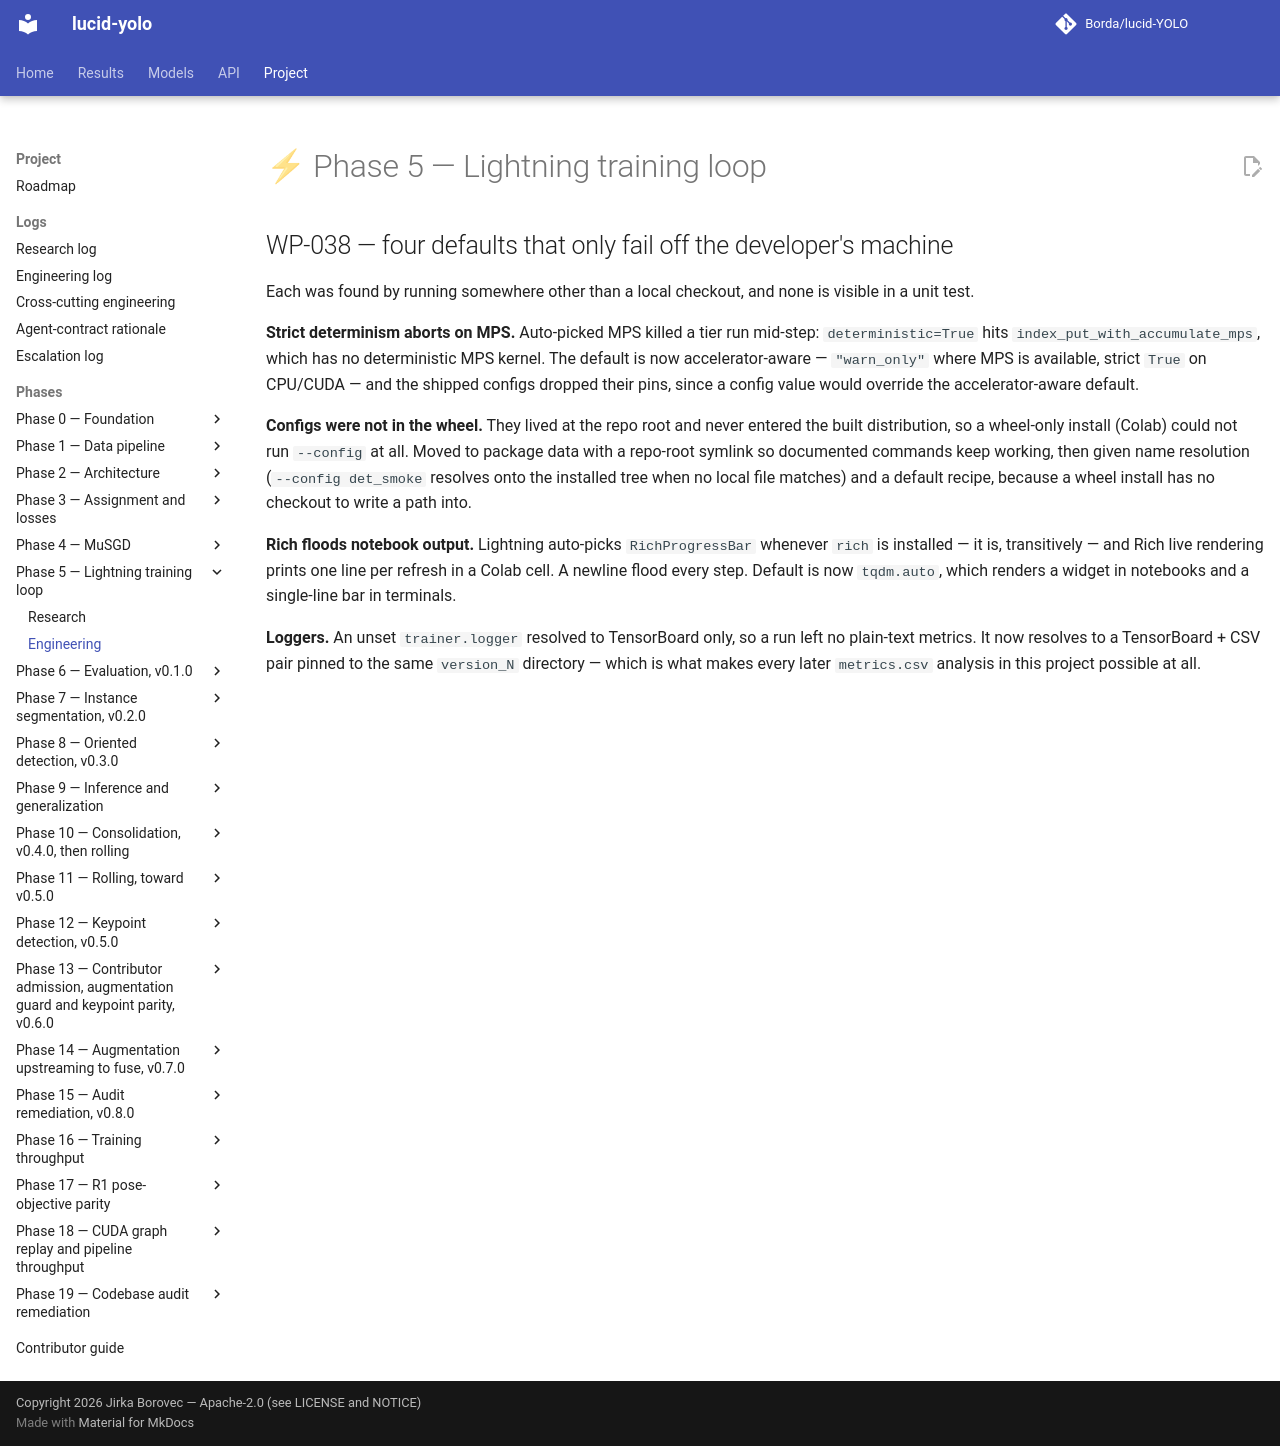

repository: Borda/lucid-YOLO · page: engineering/phase-05-training-loop/index.html · generator: mkdocs

# ⚡ Phase 5 — Lightning training loop

--8<-- "work_packages/wp-038.md:engineering"
